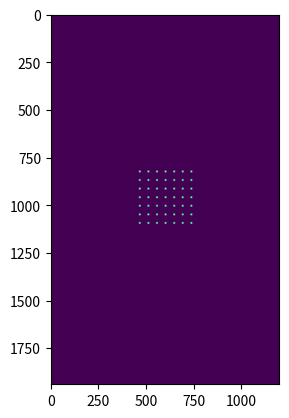

Python code for this plot:
# -*- coding: utf-8 -*-
"""
Created on Thu Aug 17 18:31:35 2023

@author: Ray Lee
"""
import numpy as np
import matplotlib.pyplot as plt

# =============================================================================
# generate images for SLM
# =============================================================================
Xs = []
Ys = []
Zs = []
Is = []
n = 0
step = 45
range = step*6
target_image = np.zeros((1940, 1200), dtype='uint8')

for x in np.arange(int(960 - (range/2)), int(960 + (range/2)+step), step):
    for y in np.arange(int(600 - (range/2)), int(600 + (range/2)+step), step):
        for x2 in [-4,-3,-2,-1,0,1,2,3,4]:
            for y2 in [-4,-3,-2,-1,0,1,2,3,4]:
                Xs.append(x+x2)
                Ys.append(y+y2)
                Zs.append(0)
                Is.append(1)
                n+=1
                target_image[x+x2,y+y2] = 255
                
plt.imshow(target_image)
plt.show()